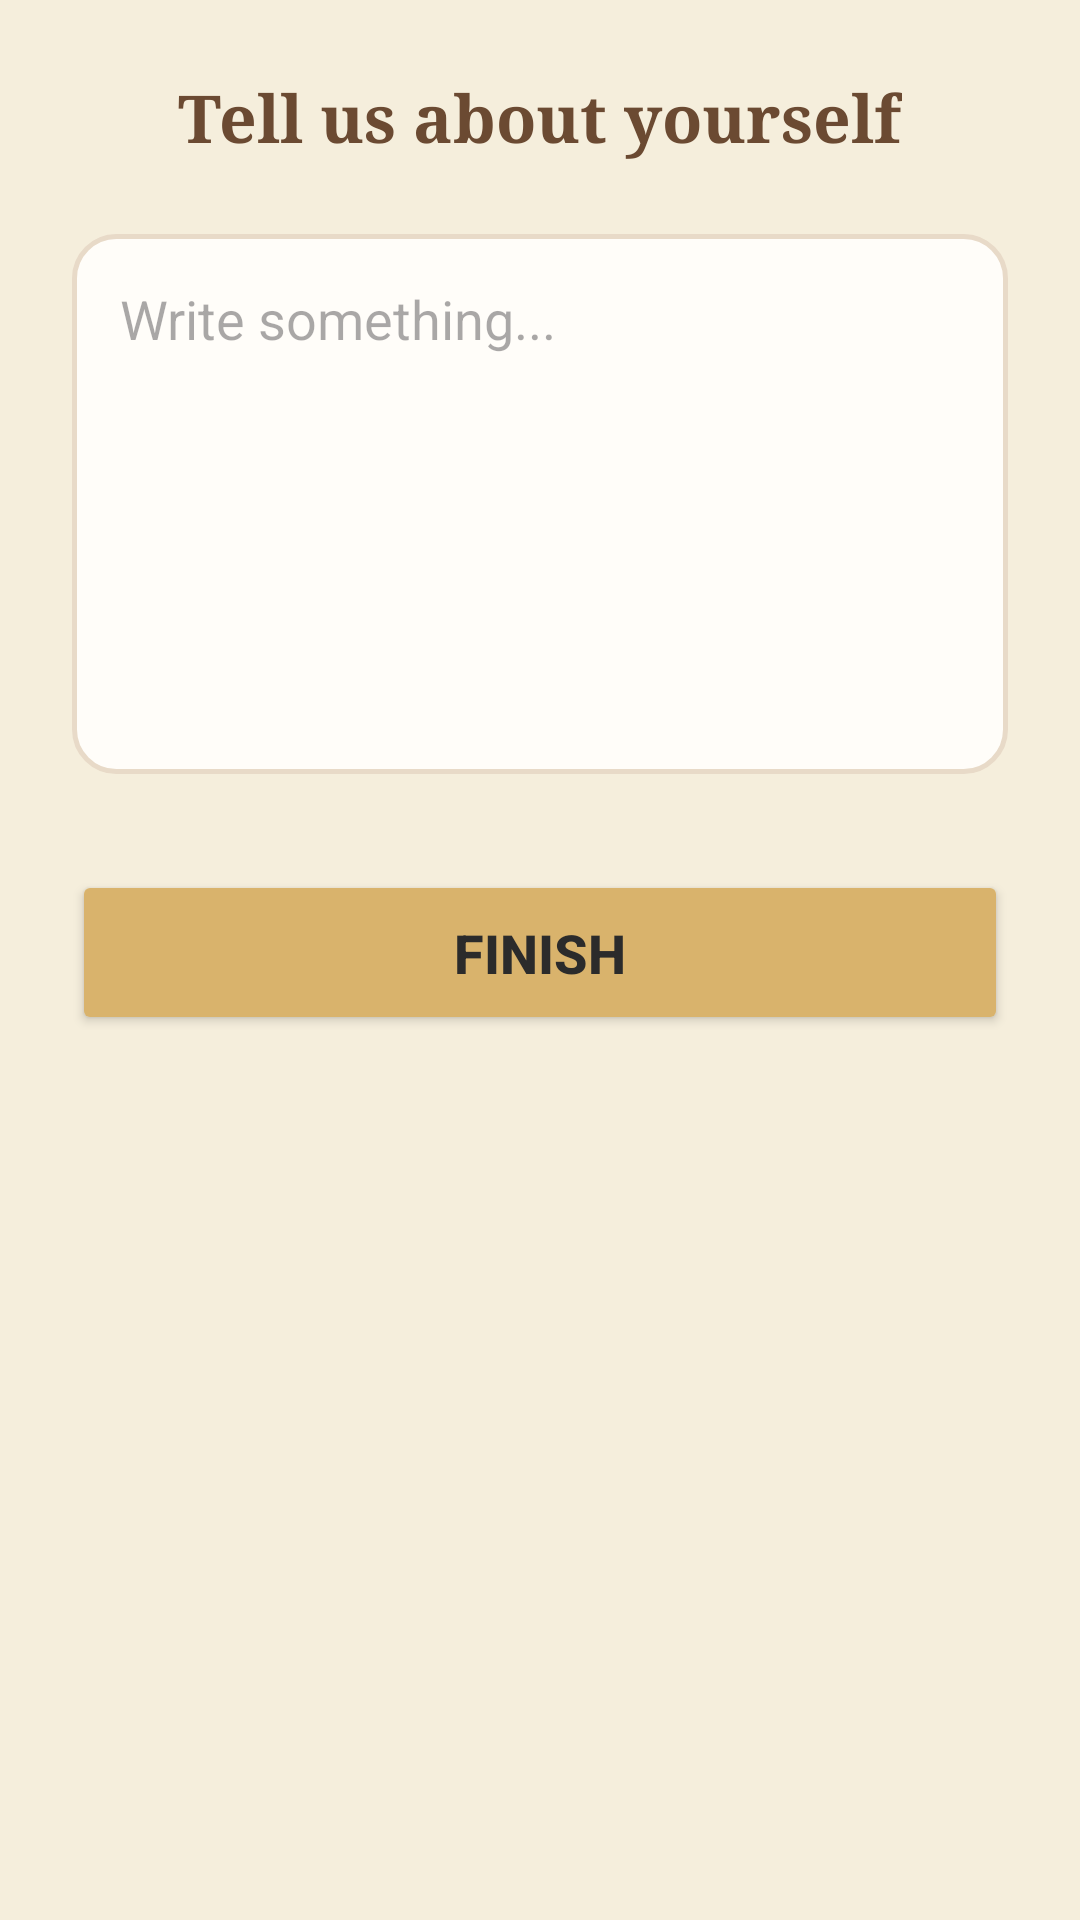

Produce the Android XML layout that renders to this screen, including the resource entries it uses.
<!-- AndroidManifest.xml: application theme Theme.Finalproject -->
<!-- res/layout/onboarding_step4.xml -->
<?xml version="1.0" encoding="utf-8"?>
<androidx.constraintlayout.widget.ConstraintLayout
    xmlns:android="http://schemas.android.com/apk/res/android"
    xmlns:app="http://schemas.android.com/apk/res-auto"
    android:layout_width="match_parent"
    android:layout_height="match_parent"
    android:padding="24dp"
    android:background="#F5EEDC">

    
    <TextView
        android:id="@+id/tvQuestion4"
        android:layout_width="wrap_content"
        android:layout_height="wrap_content"
        android:text="Tell us about yourself"
        android:textSize="22sp"
        android:textStyle="bold"
        android:textColor="#6B4A32"
        android:fontFamily="serif"
        app:layout_constraintTop_toTopOf="parent"
        app:layout_constraintStart_toStartOf="parent"
        app:layout_constraintEnd_toEndOf="parent"/>

    
    <EditText
        android:id="@+id/etAbout"
        android:layout_width="0dp"
        android:layout_height="180dp"
        android:hint="Write something..."
        android:gravity="top|start"
        android:padding="16dp"
        android:background="@drawable/rounded_input_multiline"
        android:textColor="#2B2B2B"
        android:inputType="textMultiLine"
        android:layout_marginTop="24dp"
        android:overScrollMode="always"
        android:scrollbars="vertical"
        app:layout_constraintTop_toBottomOf="@id/tvQuestion4"
        app:layout_constraintStart_toStartOf="parent"
        app:layout_constraintEnd_toEndOf="parent"/>

    
    <Button
        android:id="@+id/btnFinish"
        android:layout_width="0dp"
        android:layout_height="55dp"
        android:text="Finish"
        android:textStyle="bold"
        android:textSize="18sp"
        android:textColor="#2B2B2B"
        android:backgroundTint="#D9B36C"
        android:layout_marginTop="32dp"
        app:layout_constraintTop_toBottomOf="@id/etAbout"
        app:layout_constraintStart_toStartOf="parent"
        app:layout_constraintEnd_toEndOf="parent"/>

</androidx.constraintlayout.widget.ConstraintLayout>
<!-- resources referenced by this layout -->
<resources>
  <!-- drawable rounded_input_multiline (drawable) -->
  <?xml version="1.0" encoding="utf-8"?>
  <shape xmlns:android="http://schemas.android.com/apk/res/android">
      <solid android:color="@color/card_surface" />
      <corners android:radius="14dp" />
      <stroke android:width="1.5dp" android:color="@color/card_stroke" />
      <padding
          android:left="12dp"
          android:top="12dp"
          android:right="12dp"
          android:bottom="12dp"/>
  </shape>
  <style name="Theme.Finalproject" parent="Base.Theme.Finalproject" />
  <color name="card_surface">#FFFDF9</color>
  <color name="card_stroke">#E8DAC8</color>
  <style name="Base.Theme.Finalproject" parent="Theme.Material3.DayNight.NoActionBar">
          <item name="android:windowBackground">@color/vintage_background</item>
          <item name="android:statusBarColor">@color/vintage_background</item>
          <item name="android:windowLightStatusBar">true</item>
      </style>
  <color name="vintage_background">#F7EFE2</color>
</resources>
